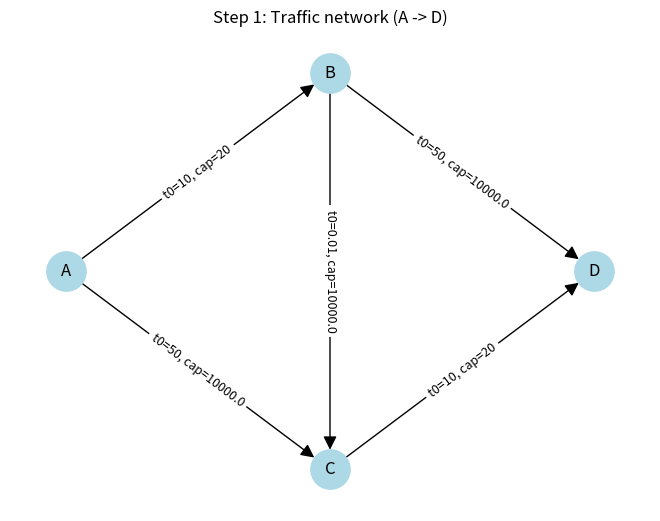

Reproduce this figure in Python.
"""
STEP 1 — Build the traffic-network simulation.

Goal: turn a city into a graph and write the formula that says how long
each road takes given how many cars are on it.

Fill in every TODO below. Lines that already have code are scaffolding —
leave them alone unless a TODO says otherwise.
"""

# Imports: NetworkX gives us the graph; matplotlib draws it.
import networkx as nx
import matplotlib.pyplot as plt


# ---------------------------------------------------------------------------
# (1) Build the network: 4 intersections (A, B, C, D) connected as a diamond.
# ---------------------------------------------------------------------------
# Create a directed graph. (Roads have direction.)
g = nx.DiGraph()

# TODO: add 4 edges to form a diamond:
#       A -> B,  A -> C,  B -> D,  C -> D
# Each edge needs THREE attributes:
#   t0   = free-flow travel time when the road is empty
#   cap  = capacity (how many cars the road handles comfortably)
#   flow = current cars on the road (start at 0)
#
# Use t0 = 10 for A->B and C->D (the "short" roads),
#     t0 = 15 for A->C and B->D (the "long" roads),
#     cap = 100 for all four.
#
# Example syntax:  g.add_edge("A", "B", t0=10, cap=100, flow=0)

# g.add_edge("A", "B", t0=10, cap=100, flow=0)
# g.add_edge("A", "C", t0=10, cap=100, flow=0)
# g.add_edge("B", "D", t0=10, cap=100, flow=0)
# g.add_edge("C", "D", t0=10, cap=100, flow=0)


# g.add_edge('A', 'B', t0 = 1, cap = 200)
# g.add_edge('B', 'D', t0 = 1, cap = 200)
# g.add_edge('A', 'C', t0 = 2.5, cap = 1e9)
# g.add_edge('C', 'D', t0 = 2.5, cap = 1e9)

g.add_edge("A", "B", t0=10, cap=20, flow=0) 
g.add_edge("B", "D", t0=50, cap=1e4, flow=0)
g.add_edge("A", "C", t0=50, cap=1e4, flow=0)
g.add_edge("C", "D", t0=10, cap=20, flow=0)
g.add_edge("B", "C", t0=1e-2, cap=1e4, flow=0)

# ---------------------------------------------------------------------------
# (2) The BPR travel-time formula.
# ---------------------------------------------------------------------------
# Bureau of Public Roads, 1964. The standard congestion model:
#
#       travel_time = t0 * (1 + 0.15 * (flow / cap) ^ 4)
#
# At flow = 0   -> travel_time = t0       (empty road, free flow)
# At flow = cap -> travel_time = 1.15*t0  (15% slower at capacity)
# At flow >> cap -> the ^4 makes it explode
def travel_time(u, v, d, id):
    # TODO: return the BPR formula above.
    return d['t0'] * (1 + 0.15 * (d['flow'] / d['cap']) ** 4)

def wrap(id, lam):
    return lambda u, v, d: lam(u, v, d, id)



# ---------------------------------------------------------------------------
# (3) Update edge weights from the current flows.
# ---------------------------------------------------------------------------
# NetworkX uses an edge attribute called "weight" when computing shortest paths.
# This helper recomputes every edge's "weight" using the BPR formula.
def update_weights(graph, lam = travel_time):
    # TODO: loop over g.edges(data=True). For each edge, set
    #       d["weight"] = travel_time(d["t0"], d["flow"], d["cap"])
    for u, v, d in graph.edges(data = True):
        d['weight'] = travel_time(u, v, d, -1);

def get_label(d):
    return f"t0={d['t0']}, cap={d['cap']}"


# ---------------------------------------------------------------------------
# (4) Print and draw the network.
# ---------------------------------------------------------------------------
if __name__ == "__main__":
    # TODO: print one line per edge showing u -> v, t0, cap, and the current
    # weight. Example:  "  A -> B: t0=10, cap=100, weight=10.00"
    for u, v, d in g.edges(data=True):
        pass  # TODO

    # Fixed positions so the diagram looks the same every run.
    pos = {"A": (0, 1), "B": (1, 2), "C": (1, 0), "D": (2, 1)}

    # TODO: build a dict of edge labels of the form
    #       {(u, v): f"t0={d['t0']}, cap={d['cap']}" for u, v, d in g.edges(data=True)}
    edge_labels = {(u, v): get_label(d) for u, v, d in g.edges(data = True)}  # TODO

    # Draw the graph.
    nx.draw(g, pos, with_labels=True, node_color="lightblue",
            node_size=800, arrows=True, arrowsize=20)
    nx.draw_networkx_edge_labels(g, pos, edge_labels=edge_labels, font_size=9)
    plt.title("Step 1: Traffic network (A -> D)")
    plt.savefig("step1_network.png", dpi=120)
    plt.show()
